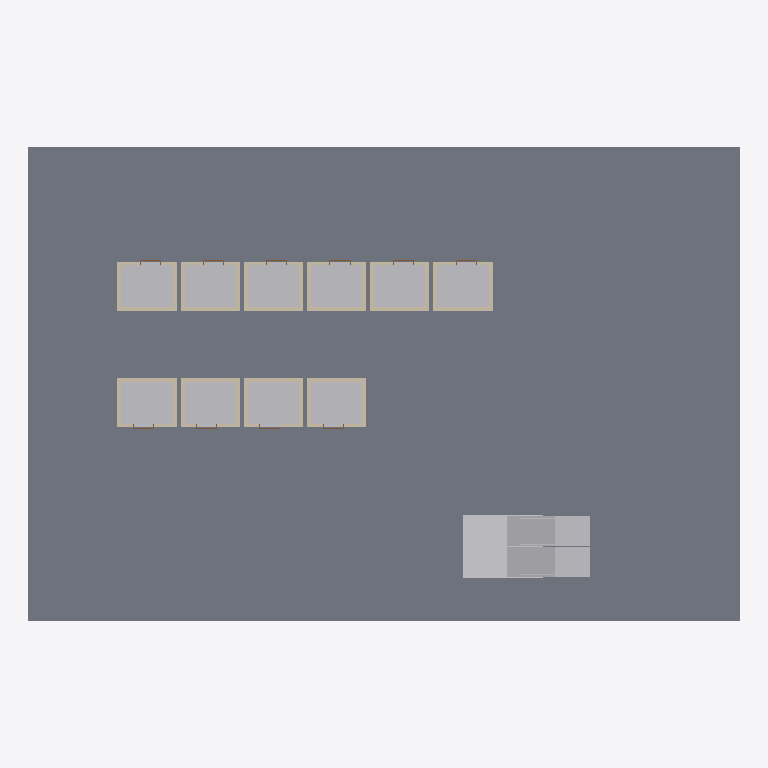
Plan cut of the same IFC building model at storey 'Level 1' (level 0.00 m, cut at 1.40 m), seen from above with north up, elements coloured by IFC class: 40 walls (beige), 14 other elements (light grey), 1 slab (grey). Cut surfaces are drawn darker.
Extent 36.0 m × 24.0 m × 47.7 m (x, y, z). Storeys (11): Level 1 at 0.00 m; Level 2 at 4.00 m; Level 3 at 8.00 m; Level 4 at 12.00 m; Level 5 at 16.00 m; Level 6 at 20.00 m; Level 7 at 24.00 m; Level 8 at 28.00 m; Level 9 at 32.00 m; Level 10 at 36.00 m; Level 11 at 40.00 m. Elements (187): 110 IfcDoor, 40 IfcWall, 14 IfcBuildingElementProxy, 12 IfcTransportElement, 11 IfcSlab.

HEADER;
FILE_DESCRIPTION(('ViewDefinition [CoordinationView]'),'2;1');
FILE_NAME('','2026-11-06T10:19:38',(''),(''),'IfcOpenShell 0.8.0','IfcOpenShell 0.8.0','');
FILE_SCHEMA(('IFC4'));
ENDSEC;
DATA;
#9=IFCPROJECT('3JlsIFf7H0zw8TML19VHn8',$,'Project',$,$,$,$,(#8),#5);
#10=IFCSITE('0xZ0T_qYD57fPtUUO_g0Yy',$,'Site',$,$,$,$,$,.ELEMENT.,$,$,$,$,$);
#12=IFCBUILDING('1WrND_tZf88ORj6ZJu6wvf',$,'Building',$,$,$,$,$,.ELEMENT.,$,$,$);
#14=IFCBUILDINGSTOREY('3EjIRkGPD5L9LrTs6OHJrI',$,'Level 1',$,$,$,$,$,.ELEMENT.,0.0);
#16=IFCBUILDINGSTOREY('1ME_4T4XTC9xVPE0IbJjdI',$,'Level 2',$,$,#410,$,$,.ELEMENT.,4.0);
#25=IFCBUILDINGSTOREY('0eqWo_zyb8f8PiKRrhfOTO',$,'Level 3',$,$,#413,$,$,.ELEMENT.,8.0);
#34=IFCBUILDINGSTOREY('2dsGlP0sr7Hw3xVagwdg0Q',$,'Level 4',$,$,#416,$,$,.ELEMENT.,12.0);
#43=IFCBUILDINGSTOREY('0E0bXfamvF89ypO7KQuD6H',$,'Level 5',$,$,#419,$,$,.ELEMENT.,16.0);
#52=IFCBUILDINGSTOREY('3Of_KpIPT4EudZDPfZ3ky2',$,'Level 6',$,$,#422,$,$,.ELEMENT.,20.0);
#61=IFCBUILDINGSTOREY('1ApXQNoRD7sACX2HpfK9Kf',$,'Level 7',$,$,#425,$,$,.ELEMENT.,24.0);
#70=IFCBUILDINGSTOREY('2HrbUd$Bj3jfwjv7qicF7f',$,'Level 8',$,$,#428,$,$,.ELEMENT.,28.0);
#79=IFCBUILDINGSTOREY('2dAfkkRqj2vOk8i2yetxrj',$,'Level 9',$,$,#431,$,$,.ELEMENT.,32.0);
#88=IFCBUILDINGSTOREY('1FeaAVXjvCCw1a5qyZ4JoZ',$,'Level 10',$,$,#434,$,$,.ELEMENT.,36.0);
#97=IFCBUILDINGSTOREY('3f8tmGSuP1kuGVVhdDIfHC',$,'Level 11',$,$,#437,$,$,.ELEMENT.,40.0);
#107=IFCSLAB('15WxiArun4YBjO$USjs4rj',$,$,$,$,#9588,#9601,$,.FLOOR.);
#405=IFCTRANSPORTELEMENT('1MPD3YOHPElP1OjjoqMjR4',$,'Escalator',$,$,#12182,#12187,$,.ESCALATOR.);
#402=IFCTRANSPORTELEMENT('0itIQezbP3mBuAadQoHiU2',$,'Escalator',$,$,#12172,#12177,$,.ESCALATOR.);
#120=IFCBUILDINGELEMENTPROXY('3qnDft6zT9xgTBaO2pQ$$W',$,'Elevator Hoistway',$,$,#9774,#9787,$,.PROVISIONFORVOID.);
#234=IFCBUILDINGELEMENTPROXY('2ZOSMkHDjC$A5IY0LVUymf',$,'Elevator Hoistway',$,$,#10630,#10643,$,.PROVISIONFORVOID.);
#374=IFCBUILDINGELEMENTPROXY('3sfttPZizB6xTdeX7Phcz8',$,'Elevator Hoistway',$,$,#11700,#11713,$,.PROVISIONFORVOID.);
#178=IFCBUILDINGELEMENTPROXY('27qnCt73X56BZKndVK_unI',$,'Elevator Hoistway',$,$,#10202,#10215,$,.PROVISIONFORVOID.);
#318=IFCBUILDINGELEMENTPROXY('3mPiVqCg93FhSLy2QJ$50N',$,'Elevator Hoistway',$,$,#11272,#11285,$,.PROVISIONFORVOID.);
#150=IFCBUILDINGELEMENTPROXY('3R23mBaiz9Ovp9V3jEpfXb',$,'Elevator Hoistway',$,$,#9988,#10001,$,.PROVISIONFORVOID.);
#206=IFCBUILDINGELEMENTPROXY('31tluDimj0o8zsVnUWpcXk',$,'Elevator Hoistway',$,$,#10416,#10429,$,.PROVISIONFORVOID.);
#262=IFCBUILDINGELEMENTPROXY('2T_fLscQ9EIQAqJvk$5y_A',$,'Elevator Hoistway',$,$,#10844,#10857,$,.PROVISIONFORVOID.);
#290=IFCBUILDINGELEMENTPROXY('0XgIlCsDb2tOrvEMTFHp49',$,'Elevator Hoistway',$,$,#11058,#11071,$,.PROVISIONFORVOID.);
#346=IFCBUILDINGELEMENTPROXY('1HHap$ti9DUxPZa98pyGiA',$,'Elevator Hoistway',$,$,#11486,#11499,$,.PROVISIONFORVOID.);
#403=IFCBUILDINGELEMENTPROXY('22G80sIxD4jxtlT_StASNF',$,'Escalator Opening',$,$,#11914,#11927,$,.PROVISIONFORVOID.);
#406=IFCBUILDINGELEMENTPROXY('0QknCFyZLBiut6zttc40Yk',$,'Escalator Opening',$,$,#11982,#11995,$,.PROVISIONFORVOID.);
#124=IFCWALL('1EGC$srbLDUPtc7ZoS2GXk',$,$,$,$,#822,#835,$,.STANDARD.);
#153=IFCWALL('0nVEBtmHPBm8TbxCElxFpJ',$,$,$,$,#918,#931,$,.STANDARD.);
#181=IFCWALL('3bVbluVcXEWfRaBWGHQ2md',$,$,$,$,#1014,#1027,$,.STANDARD.);
#209=IFCWALL('2mTe8rMUPA5xg8IOxAoybu',$,$,$,$,#1110,#1123,$,.STANDARD.);
#237=IFCWALL('2QjV2h6Wf5Suip6LTktqVv',$,$,$,$,#1206,#1219,$,.STANDARD.);
#265=IFCWALL('1fKdP8bEbB3PS2QCgwQb2p',$,$,$,$,#1302,#1315,$,.STANDARD.);
#293=IFCWALL('1HYaoChx179gCU$GiLTBTn',$,$,$,$,#1398,#1411,$,.STANDARD.);
#321=IFCWALL('0oigLlnRf7dv8PfbSo$R4p',$,$,$,$,#1494,#1507,$,.STANDARD.);
#349=IFCWALL('3n7bjoUI5EYwqYE24Ctb6O',$,$,$,$,#1590,#1603,$,.STANDARD.);
#377=IFCWALL('2BKKVvyB972BirP9qZA82I',$,$,$,$,#1686,#1699,$,.STANDARD.);
#123=IFCWALL('0k0XUt_Df09PCofOoIF2vW',$,$,$,$,#798,#811,$,.STANDARD.);
#125=IFCWALL('2EMvS4XXn9jO4fAnO$lQ6X',$,$,$,$,#846,#859,$,.STANDARD.);
#152=IFCWALL('0X_ZTkpBX7hRWLBEapUwqd',$,$,$,$,#894,#907,$,.STANDARD.);
#180=IFCWALL('26m2DV1n53KvgTa6rM7uj6',$,$,$,$,#990,#1003,$,.STANDARD.);
#210=IFCWALL('0WL3OlCPrCKgslPlWZWn8l',$,$,$,$,#1134,#1147,$,.STANDARD.);
#236=IFCWALL('3frGqv_cv8ChGZsZ0ZZhtD',$,$,$,$,#1182,#1195,$,.STANDARD.);
#238=IFCWALL('3OOlAD4QTB7Pt1$a2ZAL_N',$,$,$,$,#1230,#1243,$,.STANDARD.);
#266=IFCWALL('1HblbGh05BphU1qFd4t00k',$,$,$,$,#1326,#1339,$,.STANDARD.);
#294=IFCWALL('2hTxK2phX40QiKBnLfMMgh',$,$,$,$,#1422,#1435,$,.STANDARD.);
#320=IFCWALL('3INTDPuB17RQs5oI7mLdyI',$,$,$,$,#1470,#1483,$,.STANDARD.);
#348=IFCWALL('1vI1N0rF5AnB51M4JVoQ3c',$,$,$,$,#1566,#1579,$,.STANDARD.);
#376=IFCWALL('1X4NC_SEPCSv2pZgSq7Enc',$,$,$,$,#1662,#1675,$,.STANDARD.);
#378=IFCWALL('27odL2DCz348UR5OI_tj0Z',$,$,$,$,#1710,#1723,$,.STANDARD.);
#154=IFCWALL('2XV26KHn54muIwWgd7FbRl',$,$,$,$,#942,#955,$,.STANDARD.);
#182=IFCWALL('1FBMEW6XX6xuiwuF_$9bCx',$,$,$,$,#1038,#1051,$,.STANDARD.);
#208=IFCWALL('2syHoZevzAmOpNXLJRs1nu',$,$,$,$,#1086,#1099,$,.STANDARD.);
#264=IFCWALL('2DLAzNSub6R9lJz$OR_0bn',$,$,$,$,#1278,#1291,$,.STANDARD.);
#292=IFCWALL('2L0AYwNWz56v7RLT4rEOnT',$,$,$,$,#1374,#1387,$,.STANDARD.);
#322=IFCWALL('3lJjs5N2z58h8H6_xe$Edz',$,$,$,$,#1518,#1531,$,.STANDARD.);
#350=IFCWALL('08zcNx_B11hBoGi1TwOEmq',$,$,$,$,#1614,#1627,$,.STANDARD.);
#122=IFCWALL('0nYp7dNJb9VRx9bZTTFjrk',$,$,$,$,#773,#786,$,.STANDARD.);
#235=IFCWALL('1J$lUHDBTCM8BF6q7IY_pj',$,$,$,$,#1158,#1171,$,.STANDARD.);
#375=IFCWALL('2tqOdV5F5E0hrkFIPdtcUZ',$,$,$,$,#1638,#1651,$,.STANDARD.);
#151=IFCWALL('3yhajtI4zAcgaCs7fmrgO1',$,$,$,$,#870,#883,$,.STANDARD.);
#179=IFCWALL('1dvjd3jyb8JRyYKtpYdOau',$,$,$,$,#966,#979,$,.STANDARD.);
#207=IFCWALL('0ugF$RPrX53uZCg$rnu0Qo',$,$,$,$,#1062,#1075,$,.STANDARD.);
#263=IFCWALL('2aUe8Z0l55FQ2b17vXdg_Y',$,$,$,$,#1254,#1267,$,.STANDARD.);
#291=IFCWALL('1Bc2ct0D5EiRWucc3u_jee',$,$,$,$,#1350,#1363,$,.STANDARD.);
#347=IFCWALL('0SLev3co1BdQj_uXPuLxfc',$,$,$,$,#1542,#1555,$,.STANDARD.);
#319=IFCWALL('2a3UQ3KoXFggHOTiTGB0DR',$,$,$,$,#1446,#1459,$,.STANDARD.);
ENDSEC;
